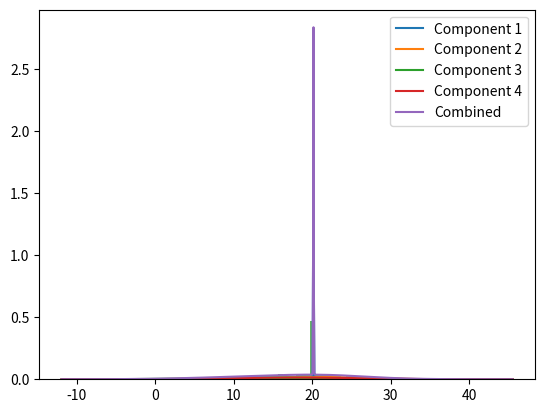

Write the Python code that produced this figure.
import numpy as np
import matplotlib.pyplot as plt
from scipy.stats import norm
import statistics
import random


k=4

data = []

for i in range (k):
    data1 = np.random.normal(loc=random.random()*50, scale=random.random()*10, size=1000)
    data=np.concatenate([data,data1])
np.random.shuffle(data)

plt.hist(data, bins=100, density=True, alpha=0.6, color='g')

def em_gmm(data):
    mulist = []
    pilist1 = []
    sigmalist = []
    Nlist = []
    totalr=[]
    rlist = []
    gammalist=[]
    for i in range(k):
        Nlist.append(0)
        rlist.append(0)
        gammalist.append(0)
    for i in range (k):
        mulist.append(np.random.choice(data,1))
        sigmalist.append(np.random.choice(data,1))
        pilist1.append(random.random())
    pi = 0.5
    arranged=np.sum(pilist1)
    pilist = pilist1/arranged
    for i in range(1000*k):
        totalr.append(0)
    for i in range(k):
        Nlist.append(0)
        rlist.append(0)
        #totalr.append(0)
        gammalist.append(0)
        
    for p in range(150):
        for i in range(1000*k):
            totalr[i] = (0)
        #issue
        for i in range(k):
            rlist[i] = pilist[i] * norm.pdf(data, mulist[i], sigmalist[i])
        print(rlist)
        r = rlist[0] + rlist[1]
        for i in range (k):
            totalr +=rlist[i]
            
        for i in range(k):
            gammalist[i] = (rlist[i] / totalr)
        #issue
        for i in range(k):
            Nlist[i] = (np.sum(gammalist[i]))
        
        for j in range(k):
            mulist[j] = np.sum(gammalist[j] * data) / Nlist[j]
            sigmalist[j] = np.sqrt(np.sum(gammalist[j] * (data - mulist[j]) ** 2) / Nlist[j])
        for j in range(k):
            pilist[j] = Nlist[j] / len(data)
        
    return mulist,sigmalist,pilist

mulist,sigmalist,pilist = em_gmm(data)

x = np.linspace(min(data), max(data), 1000)
pdfs = []

for i in range(k):
    pdfs.append(pilist[i] * norm.pdf(x, mulist[i], sigmalist[i]))
    plt.plot(x,pdfs[i],label='Component ' + str(i+1))


for i in range(1,k):
    pdfs[0]+=pdfs[i]

plt.plot(x,pdfs[0],label = 'Combined')
plt.legend()
plt.show()
